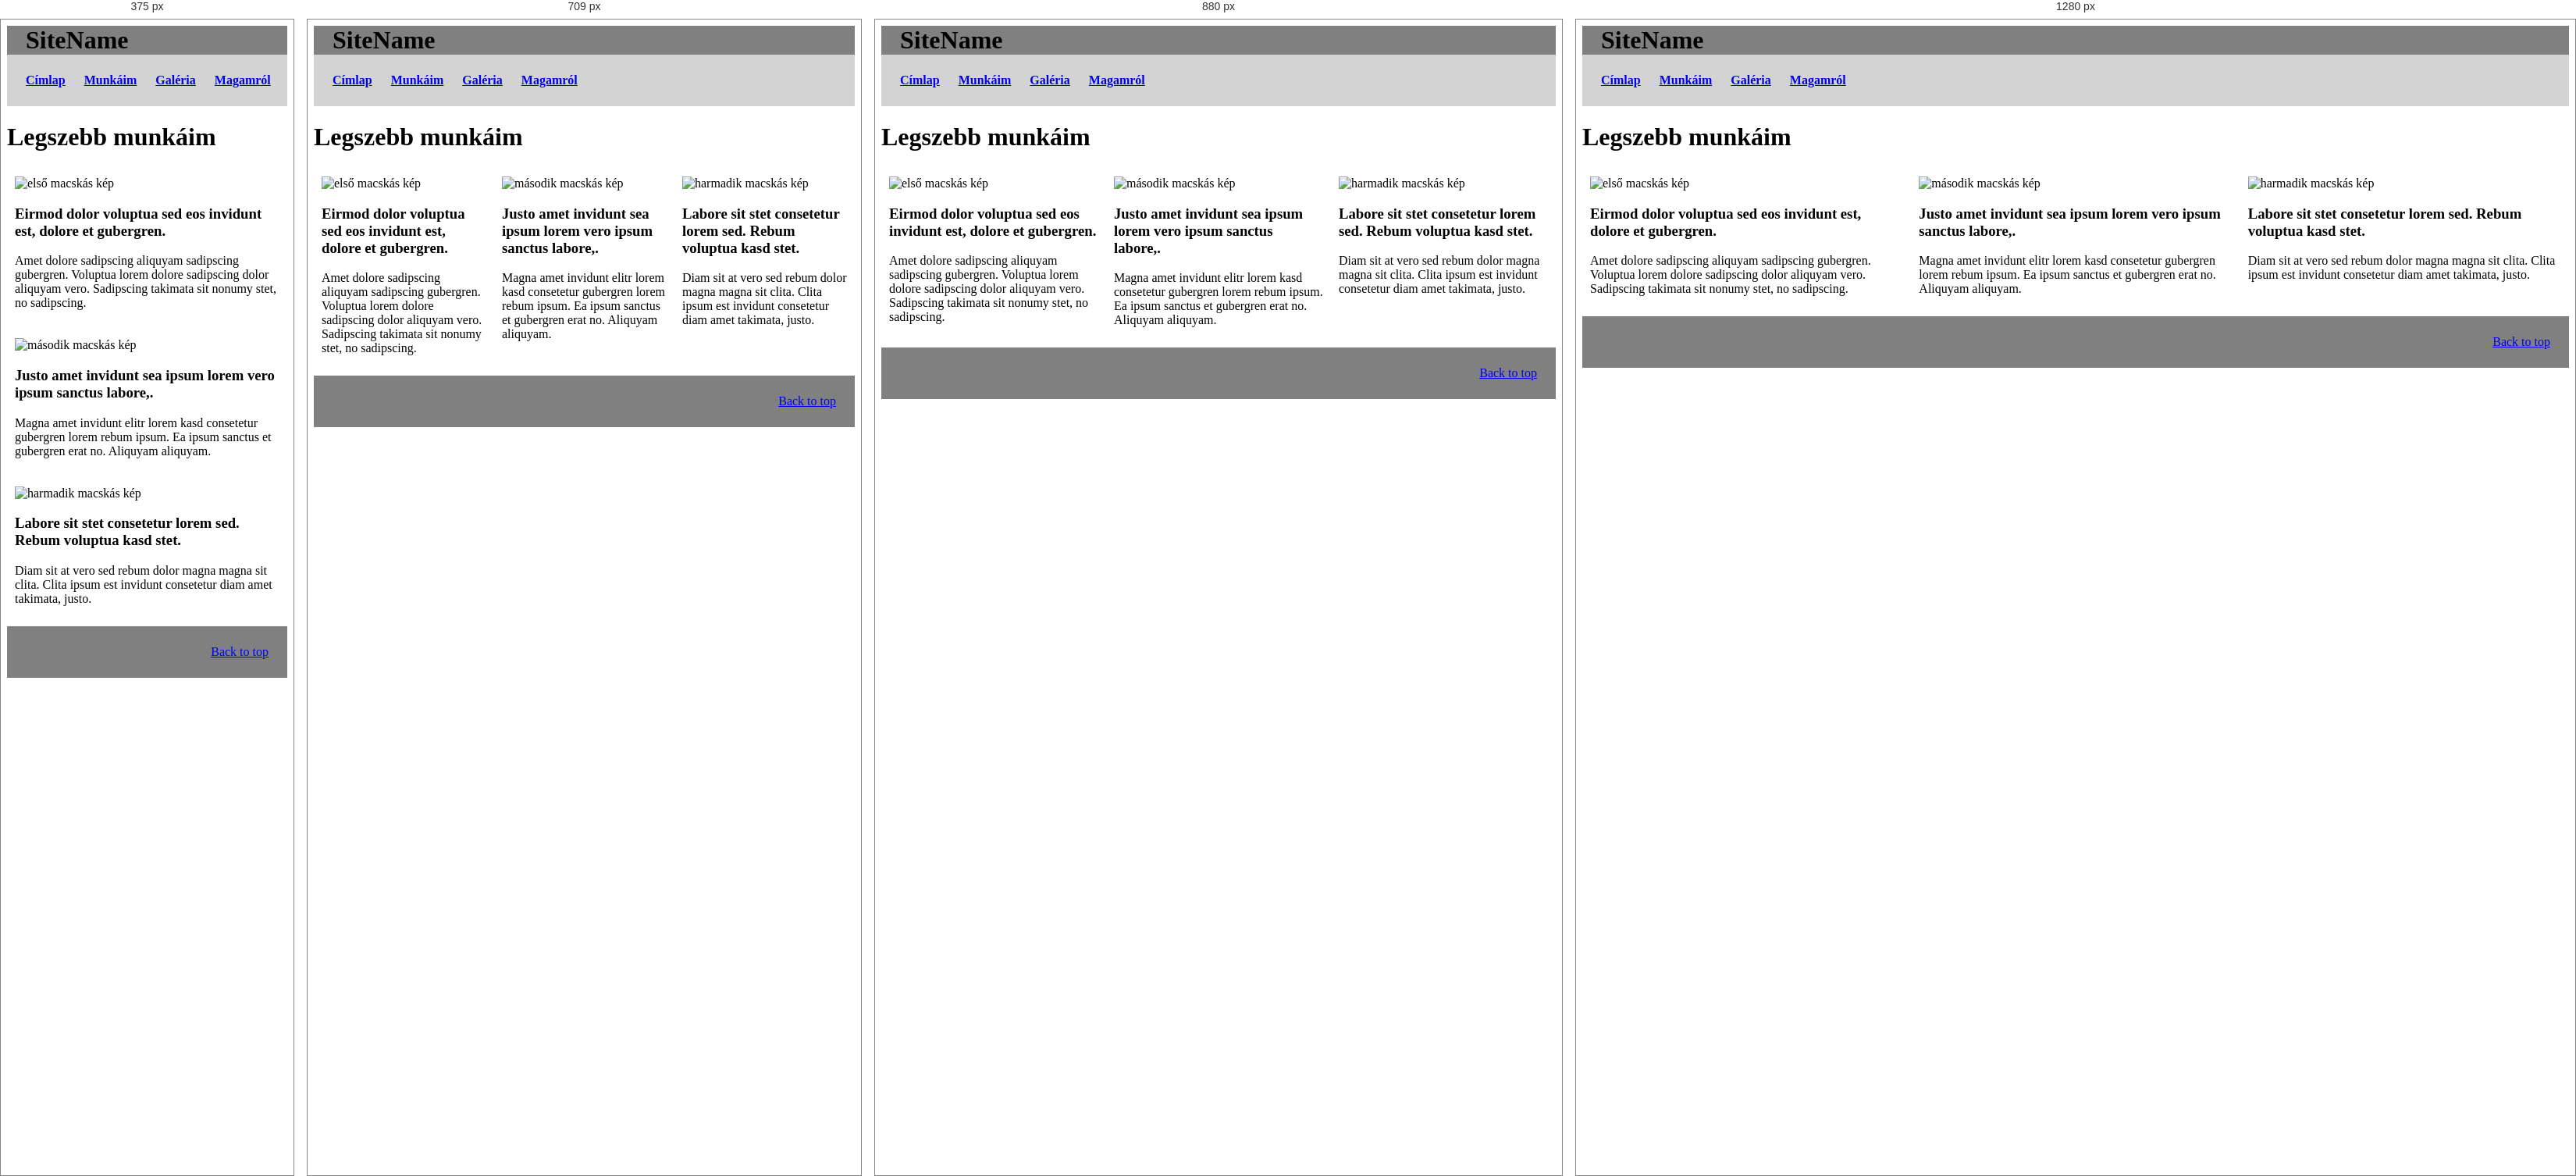
Rendered at 375 px, 709 px, 880 px and 1280 px, left to right.

<!-- file: works.html -->
<!DOCTYPE html>
<html lang="en">

<head>
    <meta charset="UTF-8">
    <meta name="viewport" content="width=device-width, initial-scale=1.0">
    <title>SiteName | Works</title>
    <meta name="robots" content="index,follow">
    <meta name="keywords" content="">
    <meta name="description" content="">
    <meta property="og:title" content="">
    <meta property="og:site_name" content="">
    <meta property="og:type" content="">
    <meta property="og:url" content="">
    <meta property="og:image" content="">
    <meta property="og:description" content="">
    <link rel="stylesheet" href="assets/css/style.css">
</head>

<body>
    <header>SiteName</header>
    <nav id="main-nav">
        <ul>
            <li><a href="index.html">Címlap</a></li>
            <li><a href="works.html">Munkáim</a></li>
            <li><a href="gallery.html">Galéria</a></li>
            <li><a href="about.html">Magamról</a></li>
        </ul>
    </nav>
    <main>
        <h1>Legszebb munkáim</h1>
        <div class="main-content">
            <section>
                <img src="http://placekitten.com/200/200?image=0" alt="első macskás kép">
                <h3>Eirmod dolor voluptua sed eos invidunt est, dolore et gubergren.</h3>
                <p>Amet dolore sadipscing aliquyam sadipscing gubergren. Voluptua lorem dolore sadipscing dolor aliquyam
                    vero. Sadipscing takimata sit nonumy stet, no sadipscing.</p>
            </section>
            <section>
                <img src="http://placekitten.com/200/200?image=1" alt="második macskás kép">
                <h3>Justo amet invidunt sea ipsum lorem vero ipsum sanctus labore,.</h3>
                <p>Magna amet invidunt elitr lorem kasd consetetur gubergren lorem rebum ipsum. Ea ipsum sanctus et
                    gubergren erat no. Aliquyam aliquyam.</p>
            </section>
            <section>
                <img src="http://placekitten.com/200/200?image=2" alt="harmadik macskás kép">
                <h3>Labore sit stet consetetur lorem sed. Rebum voluptua kasd stet.</h3>
                <p>Diam sit at vero sed rebum dolor magna magna sit clita. Clita ipsum est invidunt consetetur diam amet
                    takimata, justo.</p>
            </section>
        </div>
    </main>
    <footer><a href="#main-nav">Back to top</a></footer>

</body>

</html>

/* @media block from style.css */
@media (max-width: 650px) {
    .main-content {
        grid-template-columns: 1fr;
    }
}

/* @media block from style.css */
@media (max-width: 650px) {
    .main-content {
        grid-template-columns: 1fr;
    }
}

/* @media block from style.css */
@media (min-width: 576px) {}

/* @media block from style.css */
@media (min-width: 768px) {}

/* @media block from style.css */
@media (min-width: 992px) {}